Photos from the image-classification dataset "processed_dataset" in the GitHub repository Aditya-4alias/AstroClassExtended. Its 3 classes are: anomaly, elliptical galaxy, spiral galaxy.

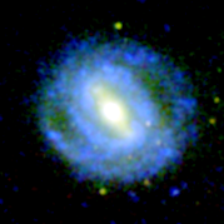
Label: spiral galaxy

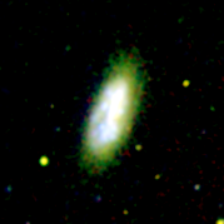
Label: spiral galaxy

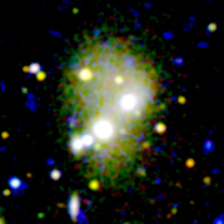
Label: elliptical galaxy

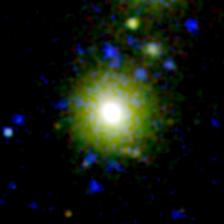
Label: elliptical galaxy

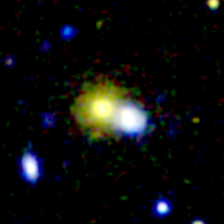
Label: anomaly

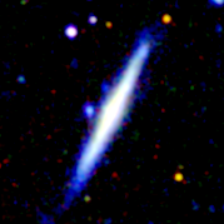
Label: spiral galaxy
